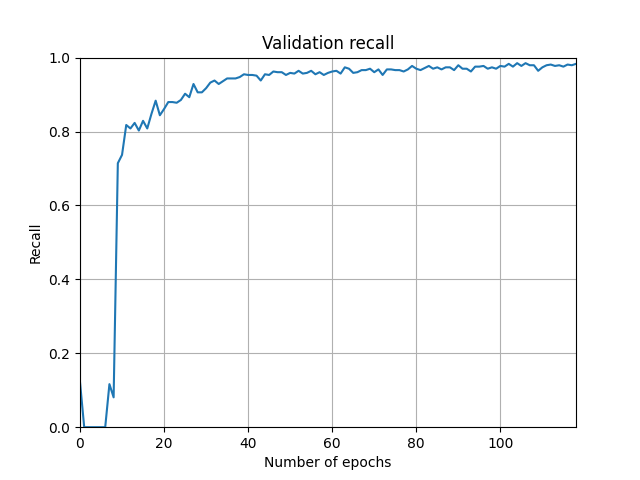

The data file committed next to this chart (first rows):
Wall time, Step, Value
1639227463, 0, 0.1222
1639227754, 1, 0.0
1639228007, 2, 0.0
1639228243, 3, 0.0
1639228479, 4, 0.0
1639228715, 5, 0.0
1639228951, 6, 0.0
1639229186, 7, 0.1165
1639229422, 8, 0.08083
1639229659, 9, 0.7143
1639229895, 10, 0.7368
1639230132, 11, 0.8177
1639230368, 12, 0.8083
1639230604, 13, 0.8233
1639230841, 14, 0.8026
1639231077, 15, 0.8289
1639231313, 16, 0.8083
1639231549, 17, 0.8477
1639231786, 18, 0.8835
1639232022, 19, 0.844
1639232259, 20, 0.8609
1639232495, 21, 0.8797
1639232731, 22, 0.8797
1639232967, 23, 0.8778
1639233204, 24, 0.8853
1639233440, 25, 0.9023
1639233677, 26, 0.8929
1639233913, 27, 0.9286
1639234149, 28, 0.906
1639234385, 29, 0.906
1639234622, 30, 0.9173
1639234858, 31, 0.9323
1639235094, 32, 0.938
1639235331, 33, 0.9286
1639235567, 34, 0.9361
1639235803, 35, 0.9436
1639236040, 36, 0.9436
1639236276, 37, 0.9436
1639236513, 38, 0.9474
1639236749, 39, 0.9549
1639236986, 40, 0.953
1639237222, 41, 0.953
1639237458, 42, 0.9511
1639237695, 43, 0.938
1639237931, 44, 0.9549
1639238167, 45, 0.953
1639238404, 46, 0.9624
1639238640, 47, 0.9605
1639238877, 48, 0.9605
1639239113, 49, 0.953
1639239350, 50, 0.9586
1639239586, 51, 0.9568
1639239823, 52, 0.9643
1639240059, 53, 0.9568
1639240296, 54, 0.9586
1639240532, 55, 0.9643
1639240768, 56, 0.9549
1639241005, 57, 0.9605
1639241241, 58, 0.953
1639241477, 59, 0.9586
... 59 more rows
